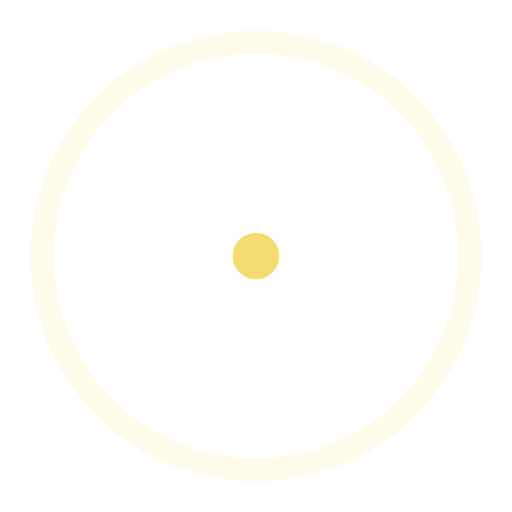
t = 0.00 s
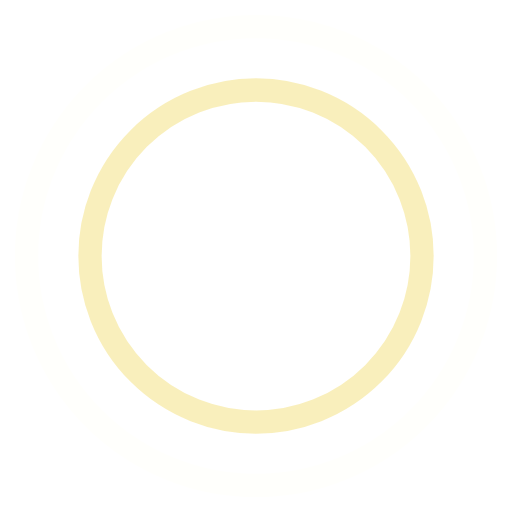
t = 0.45 s
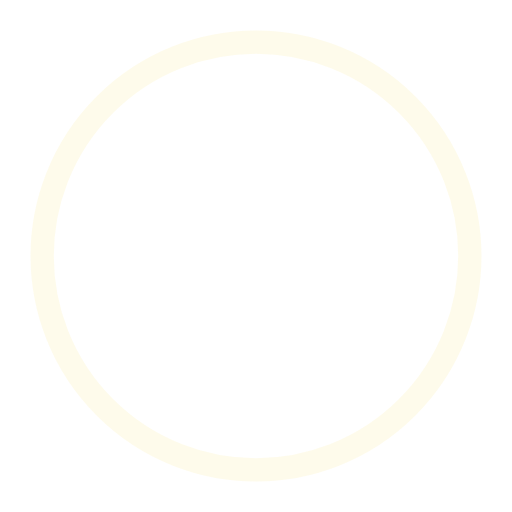
t = 0.90 s
t = 1.35 s: frame unchanged from t = 0.45 s, image omitted

The animated SVG that drew these frames (rendered in a browser with its animation timeline set to each time). Animation: 4 SMIL elements (animate=4); one cycle of 1.80 s, repeats indefinitely.

<!-- By Sam Herbert (@sherb), for everyone. More @ http://goo.gl/7AJzbL -->
<svg width="44" height="44" viewBox="0 0 44 44"
  xmlns="http://www.w3.org/2000/svg" stroke="#f3dd71">
  <g fill="none" fill-rule="evenodd" stroke-width="2">
    <circle cx="22" cy="22" r="1">
      <animate attributeName="r" begin="0s" dur="1.8s" values="1; 20" calcMode="spline" keyTimes="0; 1" keySplines="0.165, 0.84, 0.44, 1" repeatCount="indefinite" />
      <animate attributeName="stroke-opacity" begin="0s" dur="1.8s" values="1; 0" calcMode="spline" keyTimes="0; 1" keySplines="0.3, 0.61, 0.355, 1" repeatCount="indefinite" />
    </circle>
    <circle cx="22" cy="22" r="1">
      <animate attributeName="r" begin="-0.9s" dur="1.8s" values="1; 20" calcMode="spline" keyTimes="0; 1" keySplines="0.165, 0.84, 0.44, 1" repeatCount="indefinite" />
      <animate attributeName="stroke-opacity" begin="-0.9s" dur="1.8s" values="1; 0" calcMode="spline" keyTimes="0; 1" keySplines="0.3, 0.61, 0.355, 1" repeatCount="indefinite" />
    </circle>
  </g>
</svg>
